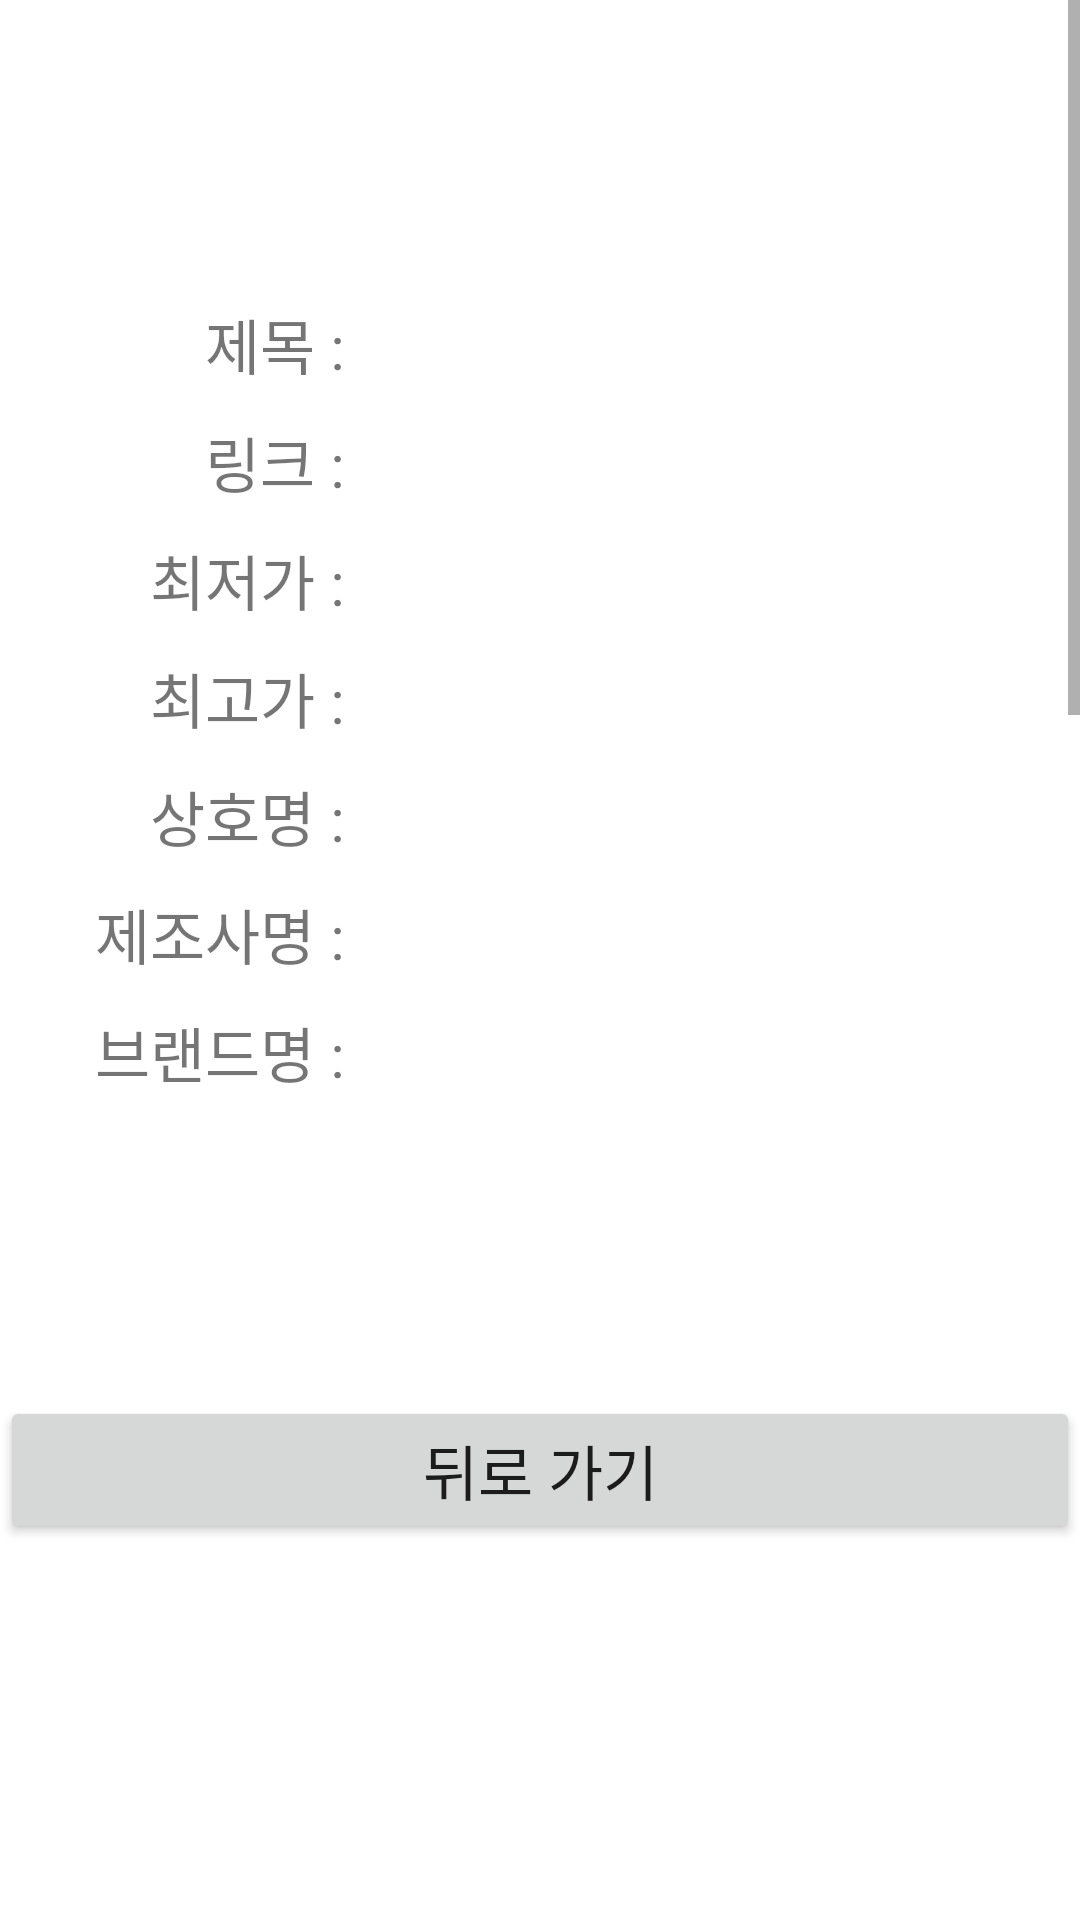

Android layout source for this screen:
<!-- AndroidManifest.xml: application theme Theme.MyRetro -->
<!-- res/layout/activity_other.xml -->
<?xml version="1.0" encoding="utf-8"?>
<ScrollView xmlns:android="http://schemas.android.com/apk/res/android"
    xmlns:app="http://schemas.android.com/apk/res-auto"
    xmlns:tools="http://schemas.android.com/tools"
    android:layout_width="match_parent"
    android:layout_height="match_parent"
    android:orientation="vertical"
    tools:context=".OtherActivity">

    <LinearLayout
        android:layout_width="match_parent"
        android:layout_height="match_parent"
        android:orientation="vertical">

    <LinearLayout
        android:layout_width="match_parent"
        android:layout_height="wrap_content"
        android:orientation="horizontal"
        android:layout_marginTop="100dp"
        android:layout_marginStart="30dp"
        android:layout_marginEnd="30dp"
        android:weightSum="1">

        <TextView

            android:layout_width="0dp"
            android:layout_height="wrap_content"
            android:layout_weight=".3"
            android:text="제목 : "
            android:textSize="20sp"
            android:gravity="end"/>

        <TextView
            android:id="@+id/get_name"
            android:layout_width="0dp"
            android:layout_height="wrap_content"
            android:layout_weight=".7"
            android:textSize="20sp"/>

    </LinearLayout>

    <LinearLayout
        android:layout_width="match_parent"
        android:layout_height="wrap_content"
        android:orientation="horizontal"
        android:layout_marginTop="10dp"
        android:layout_marginStart="30dp"
        android:layout_marginEnd="30dp"
        android:weightSum="1">

        <TextView
            android:layout_width="0dp"
            android:layout_height="wrap_content"
            android:layout_weight=".3"
            android:text="링크 : "
            android:textSize="20sp"
            android:gravity="end"/>

        <TextView
            android:id="@+id/get_link"
            android:layout_width="0dp"
            android:layout_height="wrap_content"
            android:layout_weight=".7"
            android:textSize="20sp"/>

    </LinearLayout>

    <LinearLayout
        android:layout_width="match_parent"
        android:layout_height="wrap_content"
        android:orientation="horizontal"
        android:layout_marginTop="10dp"
        android:layout_marginStart="30dp"
        android:layout_marginEnd="30dp"
        android:weightSum="1">

        <TextView
            android:layout_width="0dp"
            android:layout_height="wrap_content"
            android:layout_weight=".3"
            android:text="최저가 : "
            android:textSize="20sp"
            android:gravity="end"/>

        <TextView
            android:id="@+id/get_lprice"
            android:layout_width="0dp"
            android:layout_height="wrap_content"
            android:layout_weight=".7"
            android:textSize="20sp"/>

    </LinearLayout>

    <LinearLayout
        android:layout_width="match_parent"
        android:layout_height="wrap_content"
        android:orientation="horizontal"
        android:layout_marginTop="10dp"
        android:layout_marginStart="30dp"
        android:layout_marginEnd="30dp"
        android:weightSum="1">

        <TextView
            android:layout_width="0dp"
            android:layout_height="wrap_content"
            android:layout_weight=".3"
            android:text="최고가 : "
            android:textSize="20sp"
            android:gravity="end"/>

        <TextView
            android:id="@+id/get_hprice"
            android:layout_width="0dp"
            android:layout_height="wrap_content"
            android:layout_weight=".7"
            android:textSize="20sp"/>

    </LinearLayout>

    <LinearLayout
        android:layout_width="match_parent"
        android:layout_height="wrap_content"
        android:orientation="horizontal"
        android:layout_marginTop="10dp"
        android:layout_marginStart="30dp"
        android:layout_marginEnd="30dp"
        android:weightSum="1">

        <TextView
            android:layout_width="0dp"
            android:layout_height="wrap_content"
            android:layout_weight=".3"
            android:text="상호명 : "
            android:textSize="20sp"
            android:gravity="end"/>

        <TextView
            android:id="@+id/get_mall_name"
            android:layout_width="0dp"
            android:layout_height="wrap_content"
            android:layout_weight=".7"
            android:textSize="20sp"/>

    </LinearLayout>

    <LinearLayout
        android:layout_width="match_parent"
        android:layout_height="wrap_content"
        android:orientation="horizontal"
        android:layout_marginTop="10dp"
        android:layout_marginStart="30dp"
        android:layout_marginEnd="30dp"
        android:weightSum="1">

        <TextView
            android:layout_width="0dp"
            android:layout_height="wrap_content"
            android:layout_weight=".3"
            android:text="제조사명 : "
            android:textSize="20sp"
            android:gravity="end"/>

        <TextView
            android:id="@+id/get_maker"
            android:layout_width="0dp"
            android:layout_height="wrap_content"
            android:layout_weight=".7"
            android:textSize="20sp"/>

    </LinearLayout>

    <LinearLayout
        android:layout_width="match_parent"
        android:layout_height="wrap_content"
        android:orientation="horizontal"
        android:layout_marginTop="10dp"
        android:layout_marginStart="30dp"
        android:layout_marginEnd="30dp"
        android:weightSum="1">

        <TextView
            android:layout_width="0dp"
            android:layout_height="wrap_content"
            android:layout_weight=".3"
            android:text="브랜드명 : "
            android:textSize="20sp"
            android:gravity="end"/>

        <TextView
            android:id="@+id/get_brand"
            android:layout_width="0dp"
            android:layout_height="wrap_content"
            android:layout_weight=".7"
            android:textSize="20sp"/>

    </LinearLayout>

    <Button
        android:id="@+id/back_activity"
        android:layout_width="match_parent"
        android:layout_height="wrap_content"
        android:layout_marginTop="100dp"
        android:text="뒤로 가기"
        android:textSize="20sp"
        android:layout_gravity="center"/>

    <TextView
        android:id="@+id/get_item"
        android:layout_width="match_parent"
        android:layout_height="wrap_content"
        android:layout_marginTop="100dp"
        android:textSize="15sp"/>

        <TextView
            android:id="@+id/get_item2"
            android:layout_width="match_parent"
            android:layout_height="wrap_content"
            android:layout_marginTop="100dp"
            android:textSize="15sp"/>

        <TextView
            android:id="@+id/get_item3"
            android:layout_width="match_parent"
            android:layout_height="wrap_content"
            android:layout_marginTop="100dp"
            android:textSize="15sp"/>

        <TextView
            android:id="@+id/get_item4"
            android:layout_width="match_parent"
            android:layout_height="wrap_content"
            android:layout_marginTop="100dp"
            android:textSize="15sp"/>

        <TextView
            android:id="@+id/get_item5"
            android:layout_width="match_parent"
            android:layout_height="wrap_content"
            android:layout_marginTop="100dp"
            android:textSize="15sp"/>

        <TextView
            android:id="@+id/get_item6"
            android:layout_width="match_parent"
            android:layout_height="wrap_content"
            android:layout_marginTop="100dp"
            android:textSize="15sp"/>

        <TextView
            android:id="@+id/get_item7"
            android:layout_width="match_parent"
            android:layout_height="wrap_content"
            android:layout_marginTop="100dp"
            android:textSize="15sp"/>

        <TextView
            android:id="@+id/get_item8"
            android:layout_width="match_parent"
            android:layout_height="wrap_content"
            android:layout_marginTop="100dp"
            android:textSize="15sp"/>

        <TextView
            android:id="@+id/get_item9"
            android:layout_width="match_parent"
            android:layout_height="wrap_content"
            android:layout_marginTop="100dp"
            android:textSize="15sp"/>

        <TextView
            android:id="@+id/get_item10"
            android:layout_width="match_parent"
            android:layout_height="wrap_content"
            android:layout_marginTop="100dp"
            android:textSize="15sp"/>

    </LinearLayout>
</ScrollView>
<!-- resources referenced by this layout -->
<resources>
  <style name="Theme.MyRetro" parent="Theme.MaterialComponents.DayNight.DarkActionBar">
          
          <item name="colorPrimary">@color/purple_500</item>
          <item name="colorPrimaryVariant">@color/purple_700</item>
          <item name="colorOnPrimary">@color/white</item>
          
          <item name="colorSecondary">@color/teal_200</item>
          <item name="colorSecondaryVariant">@color/teal_700</item>
          <item name="colorOnSecondary">@color/black</item>
          
          <item name="android:statusBarColor" tools:targetApi="l">?attr/colorPrimaryVariant</item>
          
      </style>
  <!-- not gathered from this repository: default colours our renderer supplied (Android Studio template values) -->
  <color name="purple_500">#FF6200EE</color>
  <color name="purple_700">#FF3700B3</color>
  <color name="teal_200">#FF03DAC5</color>
  <color name="teal_700">#FF018786</color>
  <color name="black">#FF000000</color>
  <color name="white">#FFFFFFFF</color>
</resources>
